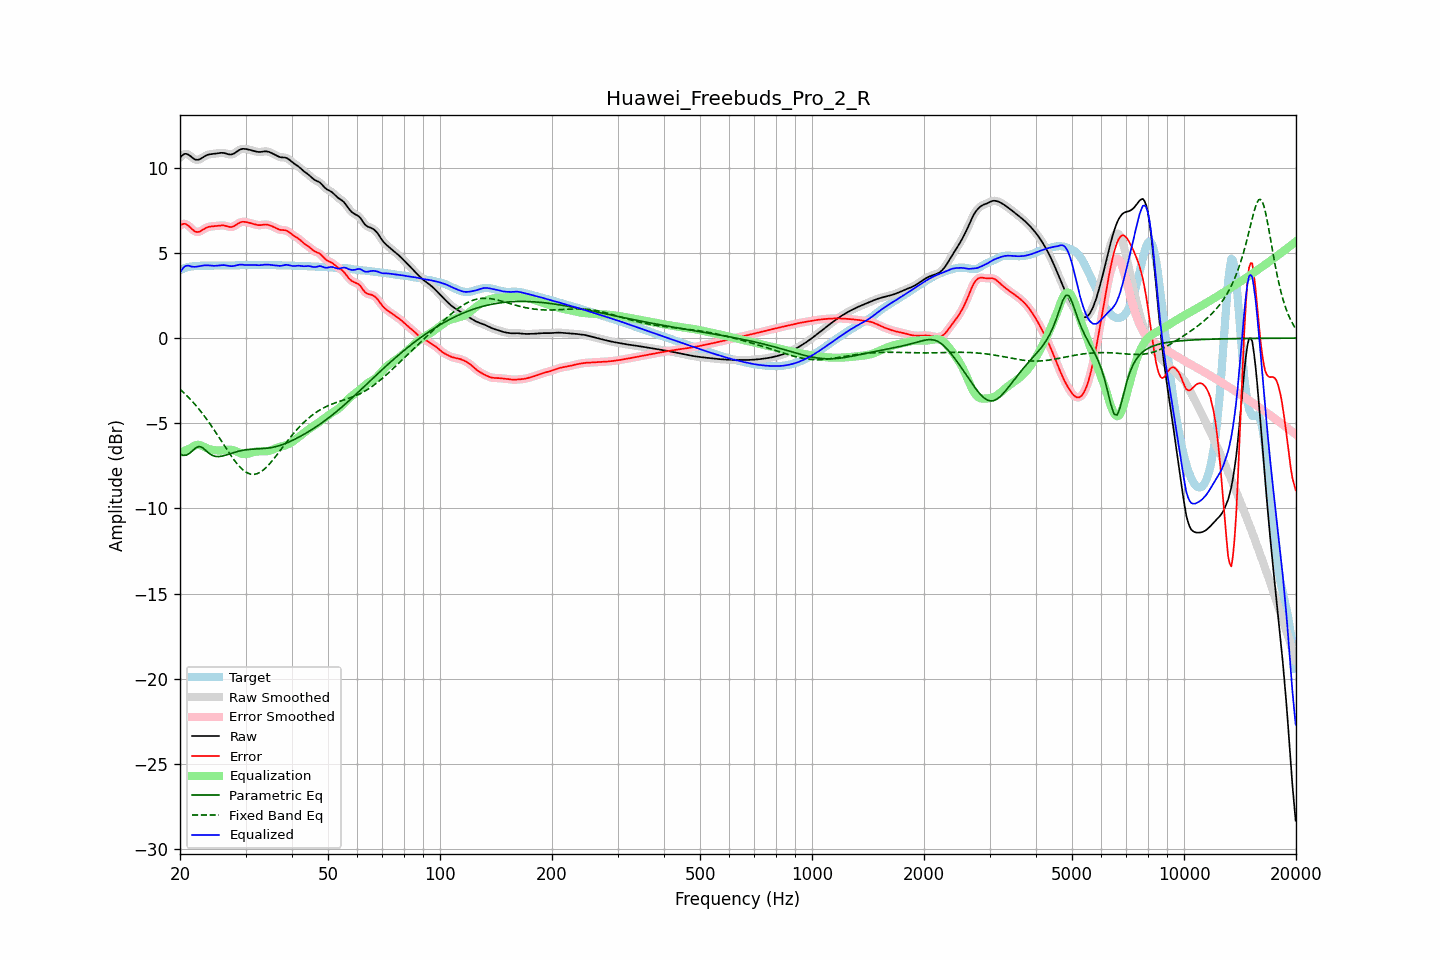

The table this chart was drawn from, first rows:
frequency, raw, error, smoothed, error_smoothed, equalization, parametric_eq, fixed_band_eq, equalized_raw, equalized_smoothed, target
20.00, 10.60, 6.61, 10.60, 6.61, -6.75, -6.81, -3.00, 3.85, 3.85, 3.98
20.20, 10.69, 6.67, 10.70, 6.67, -6.70, -6.85, -3.09, 3.99, 4.00, 4.03
20.40, 10.77, 6.70, 10.77, 6.70, -6.65, -6.89, -3.17, 4.11, 4.12, 4.07
20.61, 10.82, 6.71, 10.81, 6.70, -6.61, -6.88, -3.26, 4.21, 4.20, 4.11
20.81, 10.81, 6.67, 10.81, 6.67, -6.57, -6.87, -3.36, 4.25, 4.25, 4.14
21.02, 10.78, 6.61, 10.78, 6.61, -6.53, -6.82, -3.45, 4.25, 4.26, 4.17
21.23, 10.72, 6.53, 10.72, 6.53, -6.49, -6.77, -3.55, 4.24, 4.23, 4.19
21.44, 10.65, 6.44, 10.65, 6.44, -6.45, -6.68, -3.65, 4.20, 4.20, 4.20
21.66, 10.57, 6.35, 10.57, 6.35, -6.38, -6.59, -3.75, 4.19, 4.19, 4.22
21.87, 10.50, 6.28, 10.51, 6.28, -6.32, -6.51, -3.86, 4.18, 4.19, 4.23
22.09, 10.47, 6.24, 10.47, 6.24, -6.28, -6.43, -3.97, 4.19, 4.19, 4.23
22.31, 10.47, 6.23, 10.47, 6.23, -6.27, -6.39, -4.08, 4.20, 4.20, 4.24
22.54, 10.49, 6.25, 10.49, 6.25, -6.27, -6.36, -4.20, 4.22, 4.22, 4.24
22.76, 10.54, 6.29, 10.54, 6.29, -6.30, -6.40, -4.32, 4.24, 4.24, 4.25
22.99, 10.60, 6.35, 10.60, 6.35, -6.34, -6.43, -4.44, 4.26, 4.25, 4.25
23.22, 10.66, 6.41, 10.66, 6.41, -6.39, -6.51, -4.56, 4.27, 4.27, 4.25
23.45, 10.71, 6.46, 10.71, 6.46, -6.44, -6.59, -4.69, 4.27, 4.27, 4.25
23.69, 10.75, 6.51, 10.75, 6.50, -6.48, -6.68, -4.82, 4.27, 4.27, 4.25
23.92, 10.78, 6.53, 10.78, 6.53, -6.51, -6.76, -4.95, 4.27, 4.26, 4.25
24.16, 10.80, 6.55, 10.80, 6.55, -6.54, -6.82, -5.09, 4.26, 4.26, 4.25
24.40, 10.81, 6.56, 10.81, 6.56, -6.56, -6.88, -5.22, 4.25, 4.25, 4.25
24.65, 10.82, 6.56, 10.82, 6.56, -6.58, -6.92, -5.36, 4.24, 4.24, 4.26
24.89, 10.83, 6.57, 10.83, 6.57, -6.59, -6.95, -5.50, 4.24, 4.24, 4.26
25.14, 10.84, 6.58, 10.85, 6.58, -6.60, -6.95, -5.65, 4.25, 4.25, 4.26
25.39, 10.86, 6.60, 10.86, 6.60, -6.60, -6.96, -5.79, 4.26, 4.26, 4.26
25.65, 10.87, 6.61, 10.87, 6.61, -6.60, -6.95, -5.94, 4.27, 4.27, 4.26
25.91, 10.88, 6.62, 10.88, 6.61, -6.60, -6.93, -6.08, 4.28, 4.28, 4.26
26.16, 10.87, 6.61, 10.87, 6.61, -6.59, -6.91, -6.23, 4.28, 4.28, 4.26
26.43, 10.85, 6.60, 10.85, 6.60, -6.57, -6.89, -6.37, 4.28, 4.28, 4.25
26.69, 10.82, 6.57, 10.82, 6.57, -6.56, -6.86, -6.52, 4.26, 4.26, 4.25
26.96, 10.80, 6.54, 10.80, 6.54, -6.55, -6.83, -6.66, 4.25, 4.25, 4.25
27.23, 10.78, 6.52, 10.78, 6.52, -6.55, -6.79, -6.80, 4.23, 4.23, 4.26
27.50, 10.78, 6.52, 10.78, 6.52, -6.56, -6.76, -6.94, 4.22, 4.22, 4.26
27.77, 10.81, 6.55, 10.81, 6.55, -6.58, -6.73, -7.07, 4.23, 4.23, 4.26
28.05, 10.86, 6.59, 10.86, 6.59, -6.61, -6.70, -7.20, 4.24, 4.25, 4.27
28.33, 10.93, 6.65, 10.92, 6.65, -6.66, -6.68, -7.32, 4.27, 4.27, 4.27
28.62, 10.99, 6.71, 10.99, 6.71, -6.70, -6.65, -7.44, 4.29, 4.29, 4.28
28.90, 11.05, 6.77, 11.05, 6.77, -6.74, -6.63, -7.54, 4.31, 4.30, 4.28
29.19, 11.09, 6.81, 11.09, 6.81, -6.78, -6.61, -7.64, 4.31, 4.31, 4.28
29.48, 11.11, 6.83, 11.11, 6.83, -6.80, -6.59, -7.73, 4.31, 4.31, 4.28
29.78, 11.11, 6.82, 11.11, 6.83, -6.81, -6.57, -7.81, 4.30, 4.30, 4.29
30.08, 11.10, 6.81, 11.10, 6.81, -6.81, -6.56, -7.87, 4.29, 4.29, 4.29
30.38, 11.08, 6.79, 11.08, 6.79, -6.80, -6.55, -7.92, 4.29, 4.29, 4.29
30.68, 11.06, 6.77, 11.06, 6.77, -6.77, -6.54, -7.96, 4.29, 4.29, 4.29
30.99, 11.04, 6.74, 11.04, 6.74, -6.75, -6.53, -7.99, 4.29, 4.29, 4.29
31.30, 11.01, 6.72, 11.01, 6.72, -6.72, -6.52, -8.00, 4.30, 4.30, 4.30
31.61, 10.99, 6.69, 10.99, 6.69, -6.69, -6.52, -8.00, 4.30, 4.29, 4.30
31.93, 10.96, 6.66, 10.96, 6.66, -6.67, -6.51, -7.99, 4.29, 4.29, 4.30
32.24, 10.94, 6.64, 10.94, 6.64, -6.66, -6.51, -7.96, 4.28, 4.28, 4.30
32.57, 10.93, 6.63, 10.93, 6.63, -6.65, -6.50, -7.92, 4.27, 4.28, 4.30
32.89, 10.93, 6.63, 10.93, 6.63, -6.65, -6.50, -7.87, 4.28, 4.28, 4.30
33.22, 10.94, 6.64, 10.94, 6.65, -6.65, -6.49, -7.81, 4.29, 4.29, 4.30
33.55, 10.96, 6.66, 10.95, 6.66, -6.65, -6.49, -7.74, 4.30, 4.30, 4.30
33.89, 10.96, 6.67, 10.96, 6.67, -6.65, -6.48, -7.65, 4.31, 4.31, 4.30
34.23, 10.96, 6.66, 10.96, 6.66, -6.64, -6.47, -7.56, 4.31, 4.31, 4.30
34.57, 10.94, 6.64, 10.94, 6.64, -6.63, -6.46, -7.46, 4.31, 4.31, 4.29
34.92, 10.90, 6.61, 10.91, 6.61, -6.60, -6.44, -7.36, 4.30, 4.30, 4.29
35.27, 10.86, 6.58, 10.86, 6.58, -6.57, -6.43, -7.25, 4.29, 4.29, 4.29
35.62, 10.82, 6.54, 10.82, 6.54, -6.53, -6.41, -7.13, 4.28, 4.28, 4.28
35.97, 10.77, 6.49, 10.77, 6.49, -6.49, -6.39, -7.01, 4.28, 4.27, 4.28
... 635 more rows
